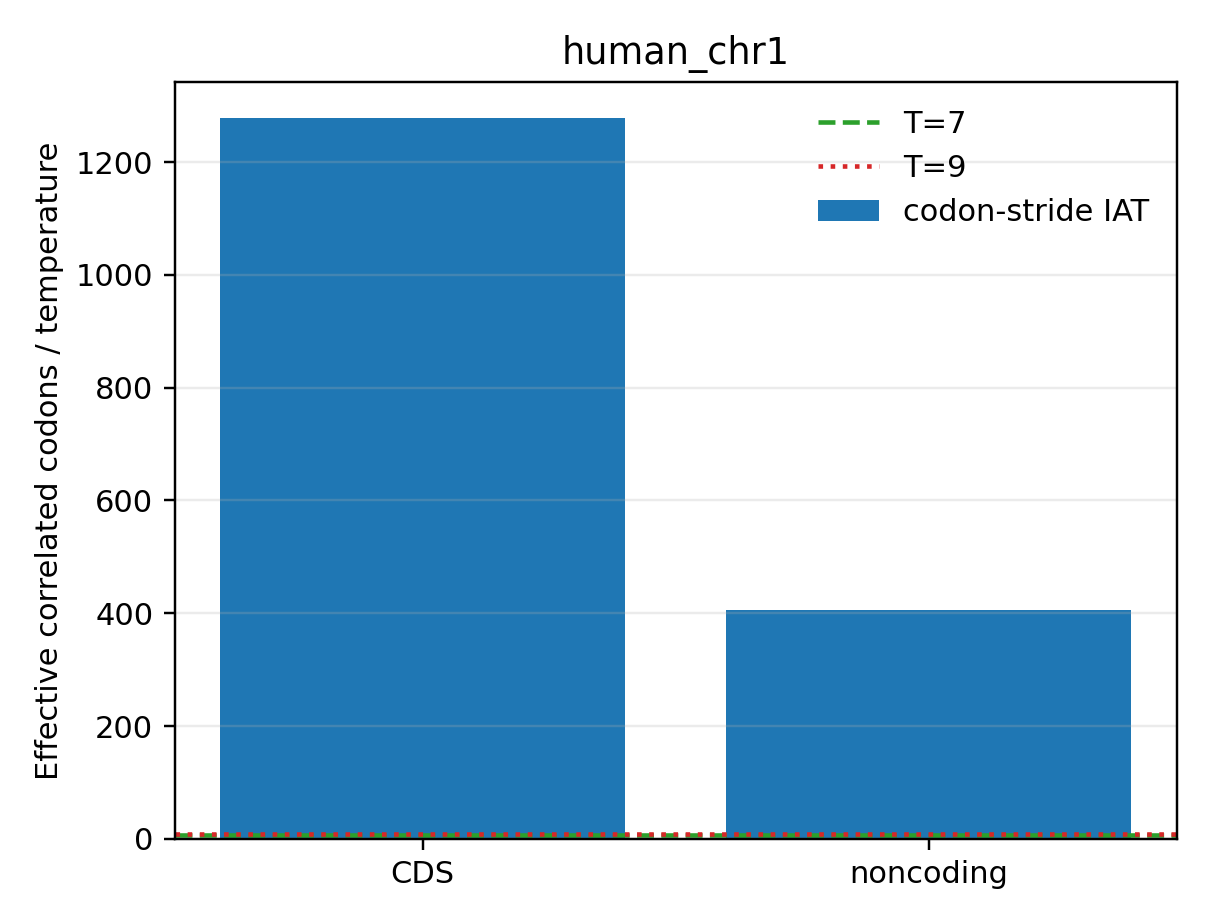

The table this chart was drawn from, first rows:
dataset	region	decorrelation_length_codons	reference_temperature	length_over_temperature
human_chr1	CDS	1278	7.0	182.6
human_chr1	CDS	1278	9.0	142
human_chr1	noncoding	405.2	7.0	57.89
human_chr1	noncoding	405.2	9.0	45.02
